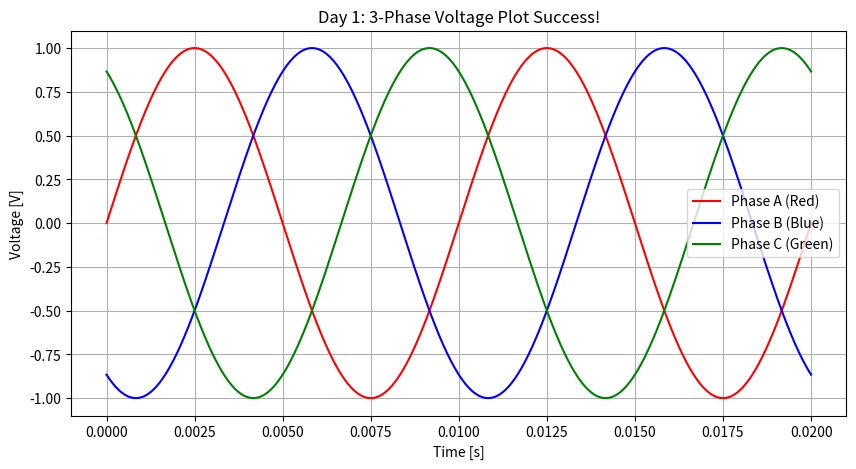

Python code for this plot:
import numpy as np
import matplotlib.pyplot as plt

# 1. 時間軸の設定（0秒から0.02秒までを1000分割）
t = np.linspace(0, 0.02, 1000)
f = 100  # 周波数 50Hz

# 2. 3相交流電圧の計算（abc相）
v_a = np.sin(2 * np.pi * f * t)
v_b = np.sin(2 * np.pi * f * t - 2/3 * np.pi)
v_c = np.sin(2 * np.pi * f * t - 4/3 * np.pi)

# 3. グラフの描画（オシロスコープの役割）
plt.figure(figsize=(10, 5))
plt.plot(t, v_a, label='Phase A (Red)', color='red')
plt.plot(t, v_b, label='Phase B (Blue)', color='blue')
plt.plot(t, v_c, label='Phase C (Green)', color='green')

plt.title("Day 1: 3-Phase Voltage Plot Success!")
plt.xlabel("Time [s]")
plt.ylabel("Voltage [V]")
plt.grid(True)
plt.legend()
plt.show()
